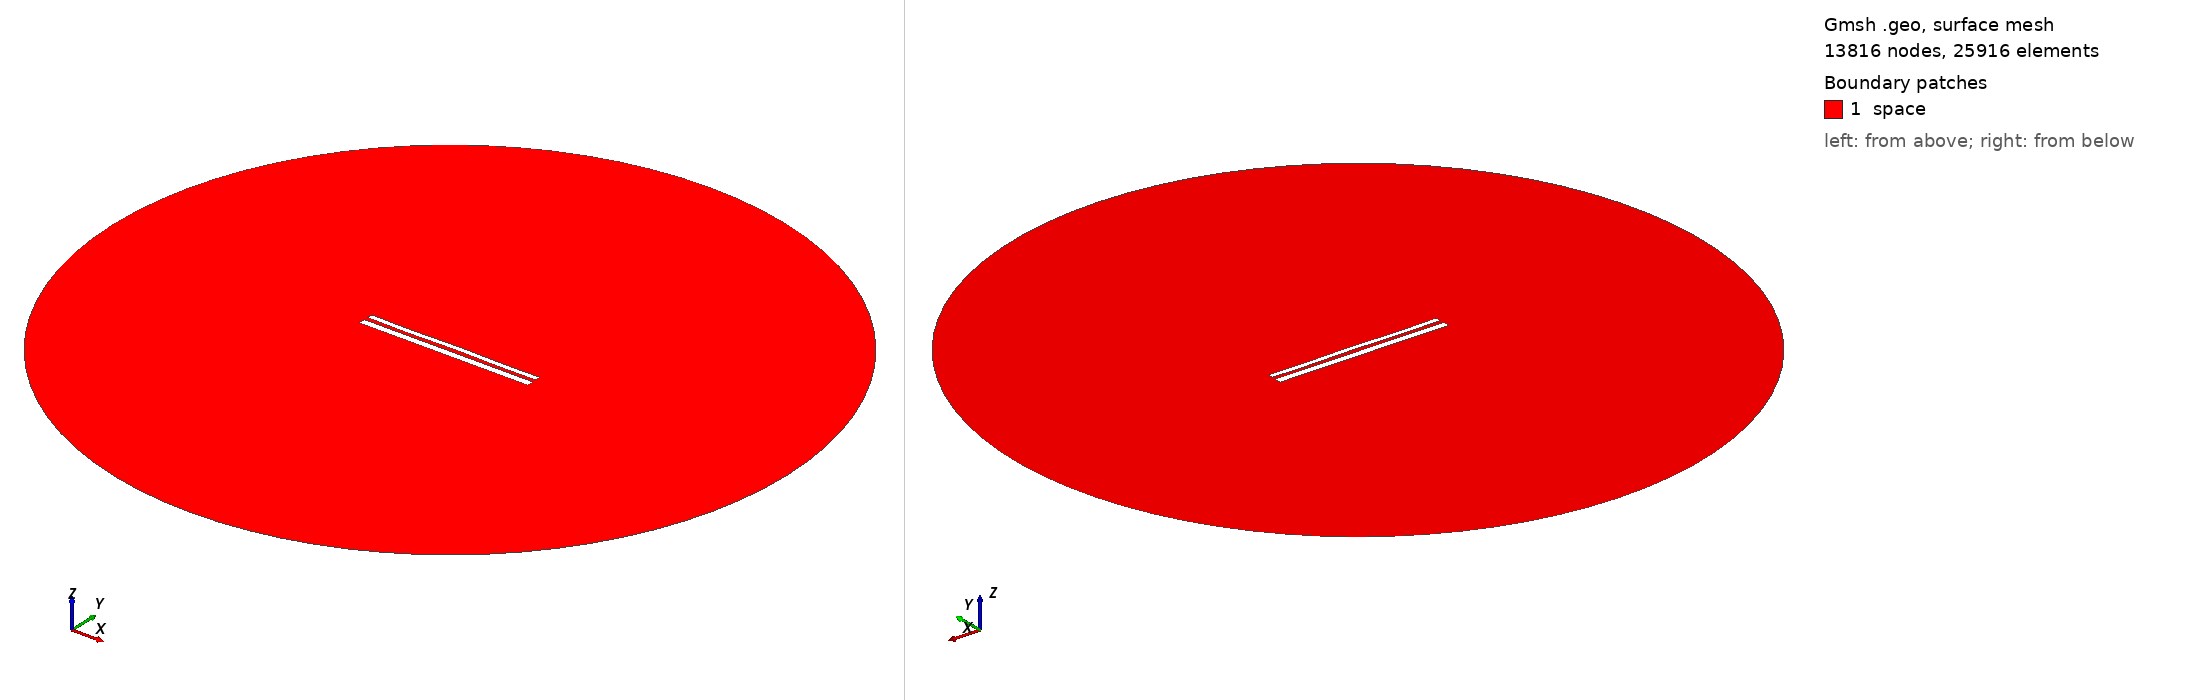

Gmsh geometry script, surface-meshed: 13816 nodes, 25916 surface elements. Boundary patches (legend numbers): 1 space. Left view from above one corner, right view from below the opposite corner. Legend entries are the model's physical surfaces. The drawing asked Gmsh for element sizes between 1% and 20% of the model's largest extent; the script's own settings can give other sizes.

=== 11306.geo (drawn) ===
//---------------------------------------
// Geometry kernel
//---------------------------------------

SetFactory("OpenCASCADE");



//---------------------------------------
// Parameters of the geometry
//---------------------------------------

// Overetch of the upper plate
overetch = 0.375;

// Distance between the plates
distance = 2.25;

// Discretization over the x axis (for the deformation)
nx = 50; 

// Length of the plate
L = 100 - overetch; 

// Number of modes
n = 4; 

// 1st mode coefficient
coeff(1) = -0.15;
beta(1) = 0.596864 * 3.1415926535 / L;

// 2nd mode coefficient
coeff(2) = 0.0;
beta(2) = 1.49418 * 3.1415926535 / L;

// 3rd mode coefficient
coeff(3) = -0.075;
beta(3) = 2.50025 * 3.1415926535 / L;

// 4th mode coefficient
coeff(4) = -0.15;
beta(4) = 3.49999 * 3.1415926535 / L;



//---------------------------------------
// Upper plate (deformed rectangle)
//---------------------------------------

// Coordiantes of the upper plate
xmin = -50;
xmax = 50 - overetch;

// Height of the upper plate
yheight = 4 - 2 * overetch;

// Indexes of the points
UpperID[] = {};
LowerID[] = {};
LeftID[] = {};
RightID[] = {};

// Point index
p = 1;

// Horizontal edges
For i In {1:nx}
    x = xmin + (i-1)*(xmax - xmin)/(nx-1);

    y_bottom = distance / 2 + overetch;
    For j In {1:n}
        C = (Cosh(beta(j)*L) + Cos(beta(j)*L)) / (Sinh(beta(j)*L) + Sin(beta(j)*L));
        y_bottom  = y_bottom + coeff(j) * (Cosh(beta(j)*(x+50)) - Cos(beta(j)*(x+50)) - C * (Sinh(beta(j)*(x+50)) - Sin(beta(j)*(x+50))));
    EndFor

    y_top = y_bottom + yheight;

    Point(p) = {x, y_top, 0, 1.0};
    UpperID[i] = p;
    p = p + 1;

    Point(p) = {x, y_bottom, 0, 1.0};
    LowerID[i] = p;
    p = p + 1;
EndFor

// Create point lists
UpperPts[] = {}; LowerPts[] = {};
For i In {1:nx}
  UpperPts[] += {UpperID[i]};
  LowerPts[] += {LowerID[i]};
EndFor

// Build splines
Spline(1) = {UpperPts[]};
Spline(2) = {LowerPts[]};
Line(3) = {LowerPts[nx-1], UpperPts[nx-1]};
Line(4) = {LowerPts[0], UpperPts[0]};

// Build the plane surface
Curve Loop(1) = {2, 3, -1, -4};
Plane Surface(1) = {1};



//---------------------------------------
// Lower plate (rectangle)
//---------------------------------------

// Vertices
Point(1001) = {-50, -1, 0, 1.0};
Point(1002) = { 50, -1, 0, 1.0};
Point(1003) = { 50,  -5, 0, 1.0};
Point(1004) = {-50,  -5, 0, 1.0};

// Edges
Line(5) = {1001, 1002};
Line(6) = {1002, 1003};
Line(7) = {1003, 1004};
Line(8) = {1004, 1001};

// Plane surface
Line Loop(2) = {5, 6, 7, 8};
Plane Surface(2) = {2}; 



//---------------------------------------
// Outer (fictious) boundary
//---------------------------------------

// Points
Point(1005) = {0, 0, 0};       // Center
Point(1006) = {200, 0, 0};     // Start point
Point(1007) = {0, 200, 0};     // 90 degrees
Point(1008) = {-200, 0, 0};    // 180 degrees
Point(1009) = {0, -200, 0};    // 270 degrees

// Circle arcs (each needs start, center, end)
Circle(9) = {1006, 1005, 1007};
Circle(10) = {1007, 1005, 1008};
Circle(11) = {1008, 1005, 1009};
Circle(12) = {1009, 1005, 1006};

// Plane surface for the entire domain
Curve Loop(3) = {9, 10, 11, 12};
Surface(3) = {3};

// Subtract the plates from the whole domain to obtain the actual domain where we want to solve the equations
BooleanDifference{ Surface{3}; Delete; }{ Surface{1}; Surface{2}; Delete; }




//---------------------------------------
// Transfinite Lines/Curves
//---------------------------------------

// Set the number of points on the boundaries
r = 7;

// Plates
Transfinite Curve {1, 2} = 50*r Using Progression 1;
Transfinite Curve {3, 4} = 2*r Using Progression 1;
Transfinite Line {5, 7} = 50*r Using Progression 1;
Transfinite Line {6, 8} = 2*r Using Progression 1;

// Outer boundary
Transfinite Line {9, 10, 11, 12} = 20 Using Progression 1;



//---------------------------------------
// Physical groups
//---------------------------------------                

// Physical curves (boundaries)
Physical Line("force_segment", 10) = {2};
Physical Line("upper_plate", 11) = {1, 3, 4};
Physical Line("lower_plate", 12) = {5, 6, 7, 8};
Physical Line("boundary", 20) = {9, 10, 11, 12};

// Physical Surfaces
Physical Surface("space", 30) = {3};



//---------------------------------------
// 6. Generate the Mesh
//---------------------------------------

// 2D mesh generation
Mesh 2;
